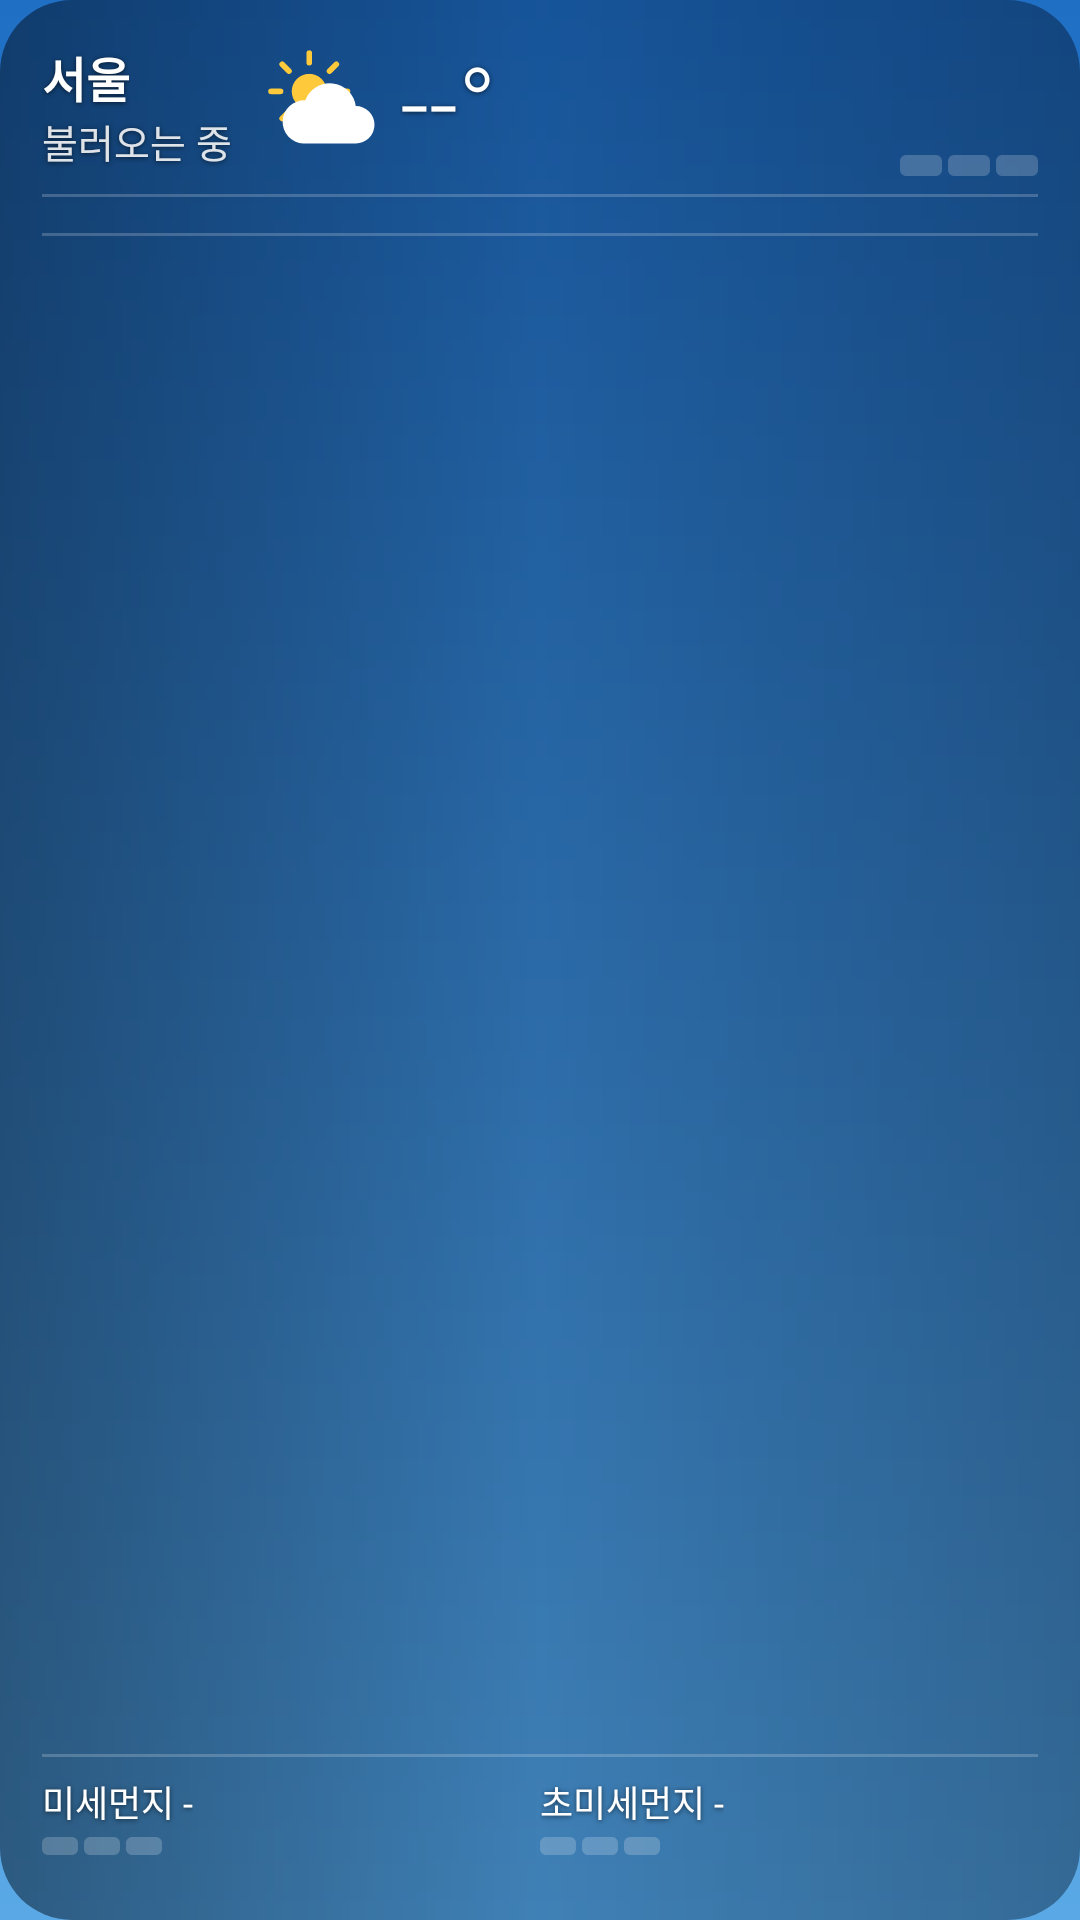

Reconstruct the res/layout file that produces this screen, plus the resources it refers to.
<!-- AndroidManifest.xml: application theme AppTheme -->
<!-- res/layout/widget_large.xml -->
<?xml version="1.0" encoding="utf-8"?>
<FrameLayout xmlns:android="http://schemas.android.com/apk/res/android"
    android:id="@+id/root" android:layout_width="match_parent" android:layout_height="match_parent"
    android:background="@drawable/widget_clip" android:clipToOutline="true">
    <ImageView android:id="@+id/bg" android:layout_width="match_parent" android:layout_height="match_parent"
        android:scaleType="centerCrop" android:src="@drawable/bg_clear_day" android:importantForAccessibility="no"/>
    <ImageView android:id="@+id/scrim" android:layout_width="match_parent" android:layout_height="match_parent"
        android:scaleType="fitXY" android:src="@drawable/scrim" android:importantForAccessibility="no"/>
    <LinearLayout android:id="@+id/content" android:layout_width="match_parent" android:layout_height="match_parent" android:orientation="vertical"
        android:paddingStart="14dp" android:paddingEnd="14dp" android:paddingTop="12dp" android:paddingBottom="8dp">
        <LinearLayout android:layout_width="match_parent" android:layout_height="wrap_content" android:orientation="horizontal" android:gravity="center_vertical">
            <LinearLayout android:layout_width="wrap_content" android:layout_height="wrap_content" android:layout_marginEnd="10dp" android:orientation="vertical">
                <TextView android:id="@+id/city" android:shadowColor="#99000000" android:shadowRadius="4" android:shadowDy="1" android:layout_width="wrap_content" android:layout_height="wrap_content" android:text="서울" android:textColor="#FFFFFF" android:textSize="16sp" android:maxLines="1" android:maxWidth="110dp" android:textStyle="bold" android:ellipsize="end" android:includeFontPadding="false"/>
                <TextView android:id="@+id/cond" android:shadowColor="#99000000" android:shadowRadius="4" android:shadowDy="1" android:layout_width="wrap_content" android:layout_height="wrap_content" android:text="불러오는 중" android:textColor="#DDFFFFFF" android:textSize="13sp" android:maxLines="1" android:ellipsize="end"/>
            </LinearLayout>
            <ImageView android:id="@+id/icon" android:layout_width="40dp" android:layout_height="40dp" android:src="@drawable/ic_w_partly_day"/>
            <TextView android:id="@+id/temp" android:shadowColor="#99000000" android:shadowRadius="4" android:shadowDy="1" android:layout_width="wrap_content" android:layout_height="wrap_content" android:text="--°" android:textColor="#FFFFFF" android:textSize="34sp" android:maxLines="1" android:layout_marginStart="6dp" android:fontFamily="sans-serif-light" android:includeFontPadding="false"/>
            <TextView android:id="@+id/tip" android:shadowColor="#99000000" android:shadowRadius="4" android:shadowDy="1" android:layout_width="0dp" android:layout_weight="1" android:layout_height="wrap_content" android:text="" android:textColor="#FFFFFF" android:textSize="12sp" android:layout_marginStart="8dp" android:layout_marginEnd="6dp" android:gravity="center" android:maxLines="3" android:ellipsize="end" android:lineBreakWordStyle="phrase" android:includeFontPadding="false"/>
            <LinearLayout android:layout_width="wrap_content" android:layout_height="wrap_content" android:orientation="vertical" android:gravity="end">
                <TextView android:id="@+id/hl" android:shadowColor="#99000000" android:shadowRadius="4" android:shadowDy="1" android:layout_width="wrap_content" android:layout_height="wrap_content" android:text="" android:textColor="#FFFFFF" android:textSize="14sp" android:maxLines="1" />
                <TextView android:id="@+id/dust" android:shadowColor="#99000000" android:shadowRadius="4" android:shadowDy="1" android:layout_width="wrap_content" android:layout_height="wrap_content" android:text="" android:textColor="#DDFFFFFF" android:textSize="13sp" android:maxLines="1" />
                <LinearLayout android:id="@+id/meter" android:layout_width="wrap_content" android:layout_height="wrap_content" android:layout_marginTop="3dp" android:orientation="horizontal">
                <ImageView android:id="@+id/m1" android:layout_width="14dp" android:layout_height="7dp" android:scaleType="fitXY" android:src="@drawable/cell_off"/>
                <ImageView android:id="@+id/m2" android:layout_width="14dp" android:layout_height="7dp" android:layout_marginStart="2dp" android:scaleType="fitXY" android:src="@drawable/cell_off"/>
                <ImageView android:id="@+id/m3" android:layout_width="14dp" android:layout_height="7dp" android:layout_marginStart="2dp" android:scaleType="fitXY" android:src="@drawable/cell_off"/>
            </LinearLayout>
            </LinearLayout>
        </LinearLayout>
        <ImageView android:layout_width="match_parent" android:layout_height="1dp" android:layout_marginTop="6dp" android:layout_marginBottom="6dp" android:scaleType="fitXY" android:src="@drawable/divider" android:importantForAccessibility="no"/>
        <LinearLayout android:id="@+id/hourly" android:layout_width="match_parent" android:layout_height="wrap_content" android:orientation="horizontal"/>
        <ImageView android:layout_width="match_parent" android:layout_height="1dp" android:layout_marginTop="6dp" android:layout_marginBottom="6dp" android:scaleType="fitXY" android:src="@drawable/divider" android:importantForAccessibility="no"/>
        <LinearLayout android:id="@+id/daily" android:layout_width="match_parent" android:layout_height="0dp" android:layout_weight="1" android:orientation="vertical"/>
        <ImageView android:layout_width="match_parent" android:layout_height="1dp" android:layout_marginTop="6dp" android:layout_marginBottom="6dp" android:scaleType="fitXY" android:src="@drawable/divider" android:importantForAccessibility="no"/>
        <LinearLayout android:layout_width="match_parent" android:layout_height="wrap_content" android:orientation="horizontal">
            <LinearLayout android:layout_width="0dp" android:layout_weight="1" android:layout_height="wrap_content" android:orientation="vertical">
                <TextView android:id="@+id/aq10" android:shadowColor="#99000000" android:shadowRadius="4" android:shadowDy="1" android:layout_width="wrap_content" android:layout_height="wrap_content" android:text="미세먼지 -" android:textColor="#FFFFFF" android:textSize="12sp" android:maxLines="1" />
                <LinearLayout android:id="@+id/mameter" android:layout_width="wrap_content" android:layout_height="wrap_content" android:layout_marginTop="3dp" android:orientation="horizontal">
                <ImageView android:id="@+id/ma1" android:layout_width="12dp" android:layout_height="6dp" android:scaleType="fitXY" android:src="@drawable/cell_off"/>
                <ImageView android:id="@+id/ma2" android:layout_width="12dp" android:layout_height="6dp" android:layout_marginStart="2dp" android:scaleType="fitXY" android:src="@drawable/cell_off"/>
                <ImageView android:id="@+id/ma3" android:layout_width="12dp" android:layout_height="6dp" android:layout_marginStart="2dp" android:scaleType="fitXY" android:src="@drawable/cell_off"/>
            </LinearLayout>
            </LinearLayout>
            <LinearLayout android:layout_width="0dp" android:layout_weight="1" android:layout_height="wrap_content" android:orientation="vertical">
                <TextView android:id="@+id/aq25" android:shadowColor="#99000000" android:shadowRadius="4" android:shadowDy="1" android:layout_width="wrap_content" android:layout_height="wrap_content" android:text="초미세먼지 -" android:textColor="#FFFFFF" android:textSize="12sp" android:maxLines="1" />
                <LinearLayout android:id="@+id/mbmeter" android:layout_width="wrap_content" android:layout_height="wrap_content" android:layout_marginTop="3dp" android:orientation="horizontal">
                <ImageView android:id="@+id/mb1" android:layout_width="12dp" android:layout_height="6dp" android:scaleType="fitXY" android:src="@drawable/cell_off"/>
                <ImageView android:id="@+id/mb2" android:layout_width="12dp" android:layout_height="6dp" android:layout_marginStart="2dp" android:scaleType="fitXY" android:src="@drawable/cell_off"/>
                <ImageView android:id="@+id/mb3" android:layout_width="12dp" android:layout_height="6dp" android:layout_marginStart="2dp" android:scaleType="fitXY" android:src="@drawable/cell_off"/>
            </LinearLayout>
            </LinearLayout>
        </LinearLayout>
        <TextView android:id="@+id/updated" android:shadowColor="#99000000" android:shadowRadius="4" android:shadowDy="1" android:layout_width="match_parent" android:layout_height="wrap_content" android:text="" android:textColor="#AAFFFFFF" android:textSize="10sp" android:maxLines="1" android:gravity="end"/>
    </LinearLayout>
</FrameLayout>
<!-- resources referenced by this layout -->
<resources>
  <!-- drawable bg_clear_day (drawable) -->
  <?xml version="1.0" encoding="utf-8"?>
  <shape xmlns:android="http://schemas.android.com/apk/res/android" android:shape="rectangle"><corners android:radius="24dp"/><gradient android:angle="270" android:startColor="#1A63B5" android:endColor="#4A97D6"/></shape>
  <!-- drawable cell_off (drawable) -->
  <?xml version="1.0" encoding="utf-8"?>
  <shape xmlns:android="http://schemas.android.com/apk/res/android" android:shape="rectangle"><corners android:radius="2dp"/><solid android:color="#33FFFFFF"/></shape>
  <!-- drawable divider (drawable) -->
  <?xml version="1.0" encoding="utf-8"?>
  <shape xmlns:android="http://schemas.android.com/apk/res/android"><solid android:color="#33FFFFFF"/></shape>
  <!-- drawable ic_w_partly_day (drawable) -->
  <?xml version="1.0" encoding="utf-8"?>
  <vector xmlns:android="http://schemas.android.com/apk/res/android" android:width="64dp" android:height="64dp" android:viewportWidth="64" android:viewportHeight="64"><group android:translateX="-2" android:translateY="-3" android:scaleX="0.85" android:scaleY="0.85"><path android:fillColor="#FFC93C" android:pathData="M32,21a11,11 0,1 1,0 22a11,11 0,1 1,0 -22z"/><path android:strokeColor="#FFC93C" android:strokeWidth="3.5" android:strokeLineCap="round" android:pathData="M32,14L32,8M32,56L32,50M14,32L8,32M56,32L50,32M19.3,19.3L15,15M44.7,44.7L49,49M44.7,19.3L49,15M19.3,44.7L15,49"/></group><group android:translateX="4" android:translateY="6" android:scaleX="1" android:scaleY="1"><path android:fillColor="#FFFFFF" android:pathData="M18,46h28a10,10 0,0 0,0 -20a14,14 0,0 0,-27 -3A11,11 0,0 0,18 46z"/></group></vector>
  <!-- drawable scrim (drawable) -->
  <?xml version="1.0" encoding="utf-8"?>
  <shape xmlns:android="http://schemas.android.com/apk/res/android" android:shape="rectangle"><gradient android:angle="0" android:startColor="#66000000" android:centerColor="#26000000" android:endColor="#4D000000"/></shape>
  <!-- drawable widget_clip (drawable) -->
  <?xml version="1.0" encoding="utf-8"?>
  <shape xmlns:android="http://schemas.android.com/apk/res/android" android:shape="rectangle"><corners android:radius="24dp"/><solid android:color="#01000000"/></shape>
  <style name="AppTheme" parent="android:Theme.Material.NoActionBar">
      <item name="android:windowBackground">@drawable/ic_launcher_bg</item>
      <item name="android:statusBarColor">#1F6FC5</item>
      <item name="android:navigationBarColor">#5AA9E6</item>
    </style>
  <!-- drawable ic_launcher_bg (drawable) -->
  <?xml version="1.0" encoding="utf-8"?>
  <shape xmlns:android="http://schemas.android.com/apk/res/android"><gradient android:angle="270" android:startColor="#1F6FC5" android:endColor="#5AA9E6"/></shape>
</resources>
